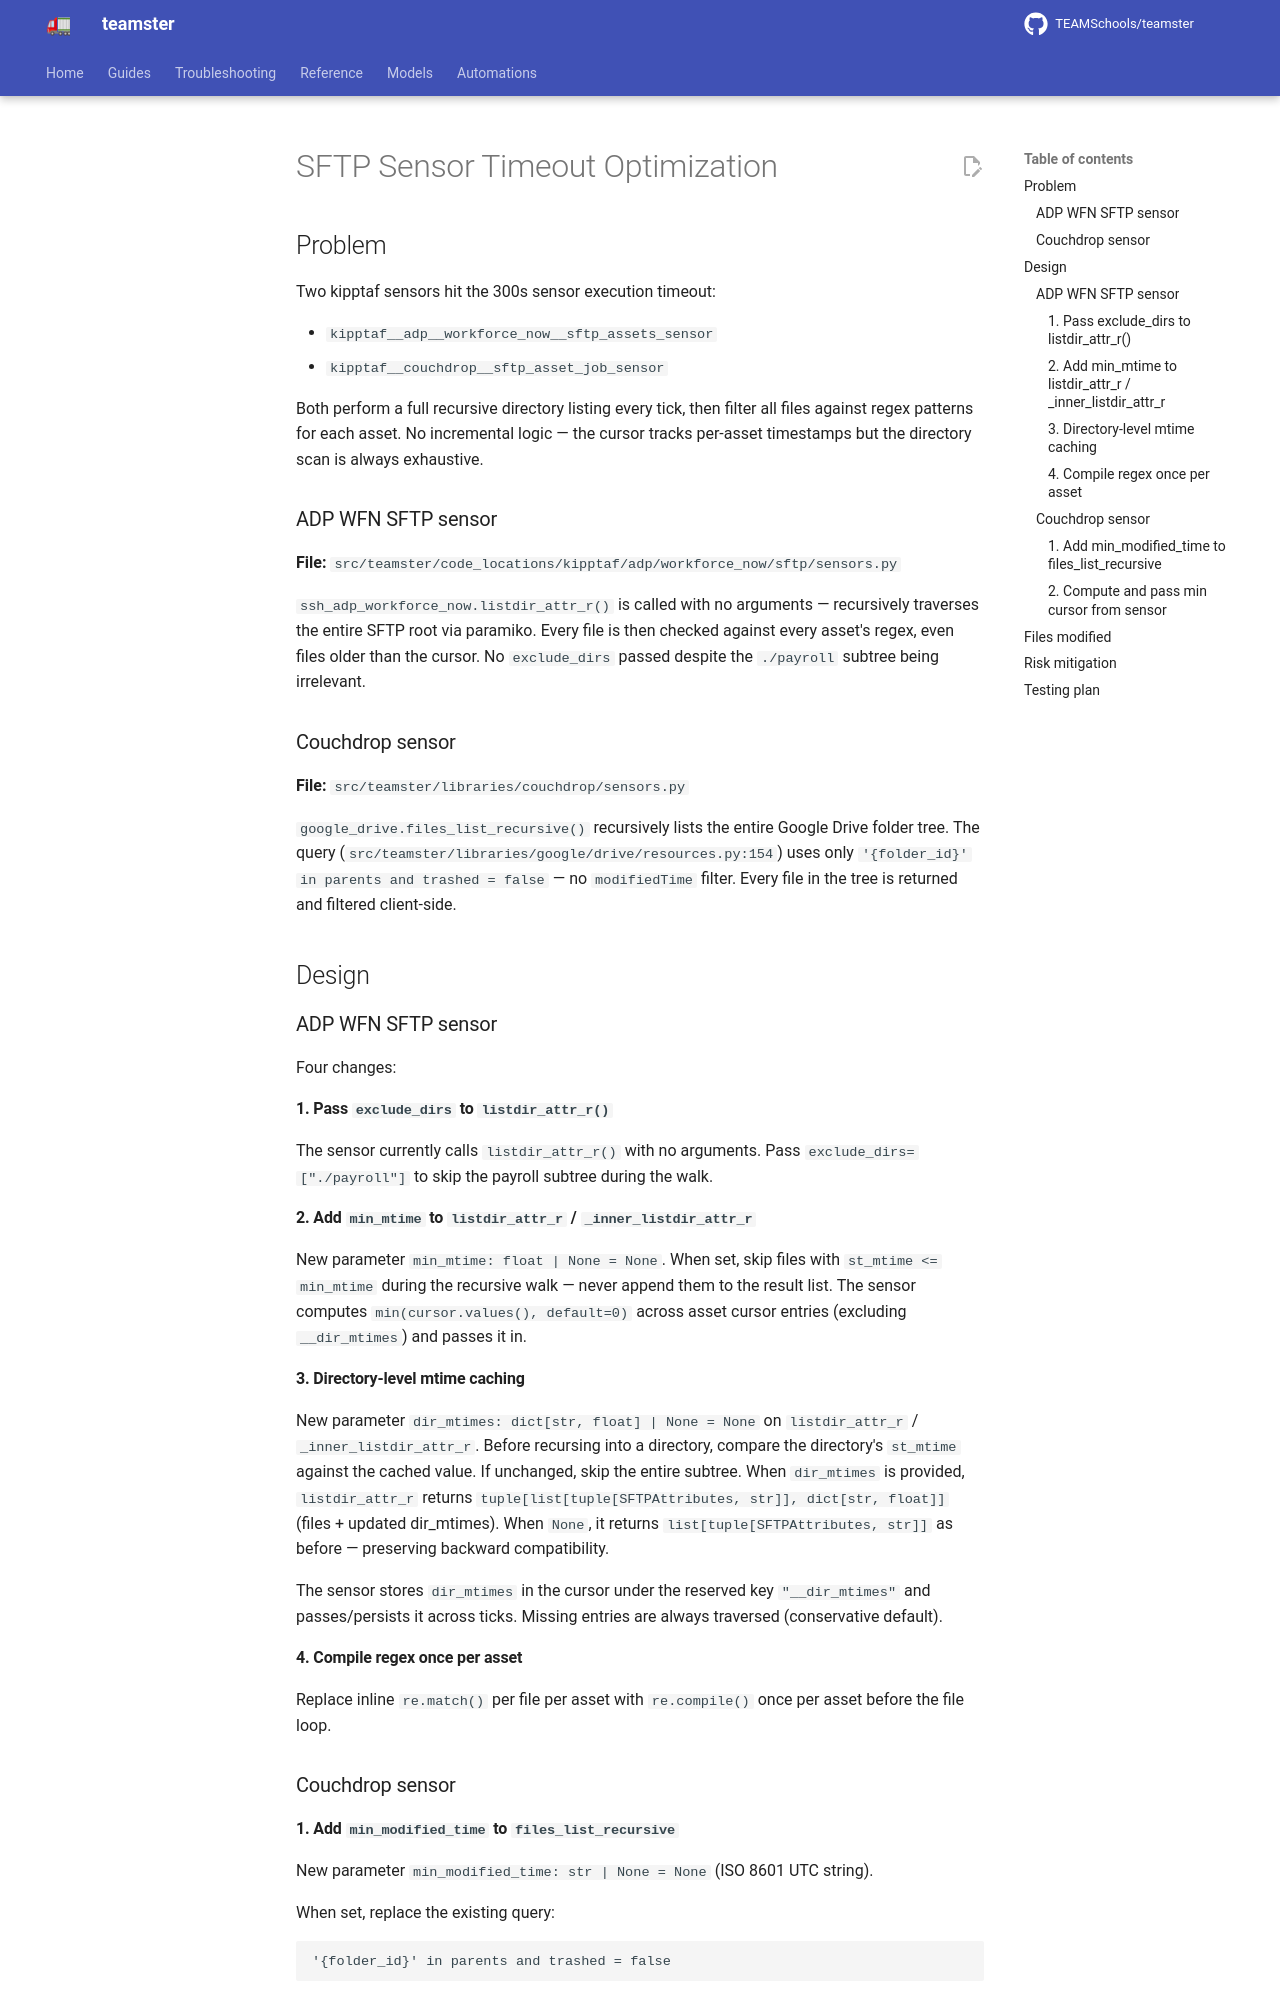

repository: TEAMSchools/teamster · page: superpowers/specs/2026-04-07-sftp-sensor-timeout-optimization-design/index.html · generator: mkdocs

# SFTP Sensor Timeout Optimization

## Problem

Two kipptaf sensors hit the 300s sensor execution timeout:

- `kipptaf__adp__workforce_now__sftp_assets_sensor`
- `kipptaf__couchdrop__sftp_asset_job_sensor`

Both perform a full recursive directory listing every tick, then filter all
files against regex patterns for each asset. No incremental logic — the cursor
tracks per-asset timestamps but the directory scan is always exhaustive.

### ADP WFN SFTP sensor

**File:**
`src/teamster/code_locations/kipptaf/adp/workforce_now/sftp/sensors.py`

`ssh_adp_workforce_now.listdir_attr_r()` is called with no arguments —
recursively traverses the entire SFTP root via paramiko. Every file is then
checked against every asset's regex, even files older than the cursor. No
`exclude_dirs` passed despite the `./payroll` subtree being irrelevant.

### Couchdrop sensor

**File:** `src/teamster/libraries/couchdrop/sensors.py`

`google_drive.files_list_recursive()` recursively lists the entire Google Drive
folder tree. The query (`src/teamster/libraries/google/drive/resources.py:154`)
uses only `'{folder_id}' in parents and trashed = false` — no `modifiedTime`
filter. Every file in the tree is returned and filtered client-side.

## Design

### ADP WFN SFTP sensor

Four changes:

#### 1. Pass `exclude_dirs` to `listdir_attr_r()`

The sensor currently calls `listdir_attr_r()` with no arguments. Pass
`exclude_dirs=["./payroll"]` to skip the payroll subtree during the walk.

#### 2. Add `min_mtime` to `listdir_attr_r` / `_inner_listdir_attr_r`

New parameter `min_mtime: float | None = None`. When set, skip files with
`st_mtime <= min_mtime` during the recursive walk — never append them to the
result list. The sensor computes `min(cursor.values(), default=0)` across asset
cursor entries (excluding `__dir_mtimes`) and passes it in.

#### 3. Directory-level mtime caching

New parameter `dir_mtimes: dict[str, float] | None = None` on `listdir_attr_r` /
`_inner_listdir_attr_r`. Before recursing into a directory, compare the
directory's `st_mtime` against the cached value. If unchanged, skip the entire
subtree. When `dir_mtimes` is provided, `listdir_attr_r` returns
`tuple[list[tuple[SFTPAttributes, str]], dict[str, float]]` (files + updated
dir_mtimes). When `None`, it returns `list[tuple[SFTPAttributes, str]]` as
before — preserving backward compatibility.

The sensor stores `dir_mtimes` in the cursor under the reserved key
`"__dir_mtimes"` and passes/persists it across ticks. Missing entries are always
traversed (conservative default).

#### 4. Compile regex once per asset

Replace inline `re.match()` per file per asset with `re.compile()` once per
asset before the file loop.

### Couchdrop sensor
